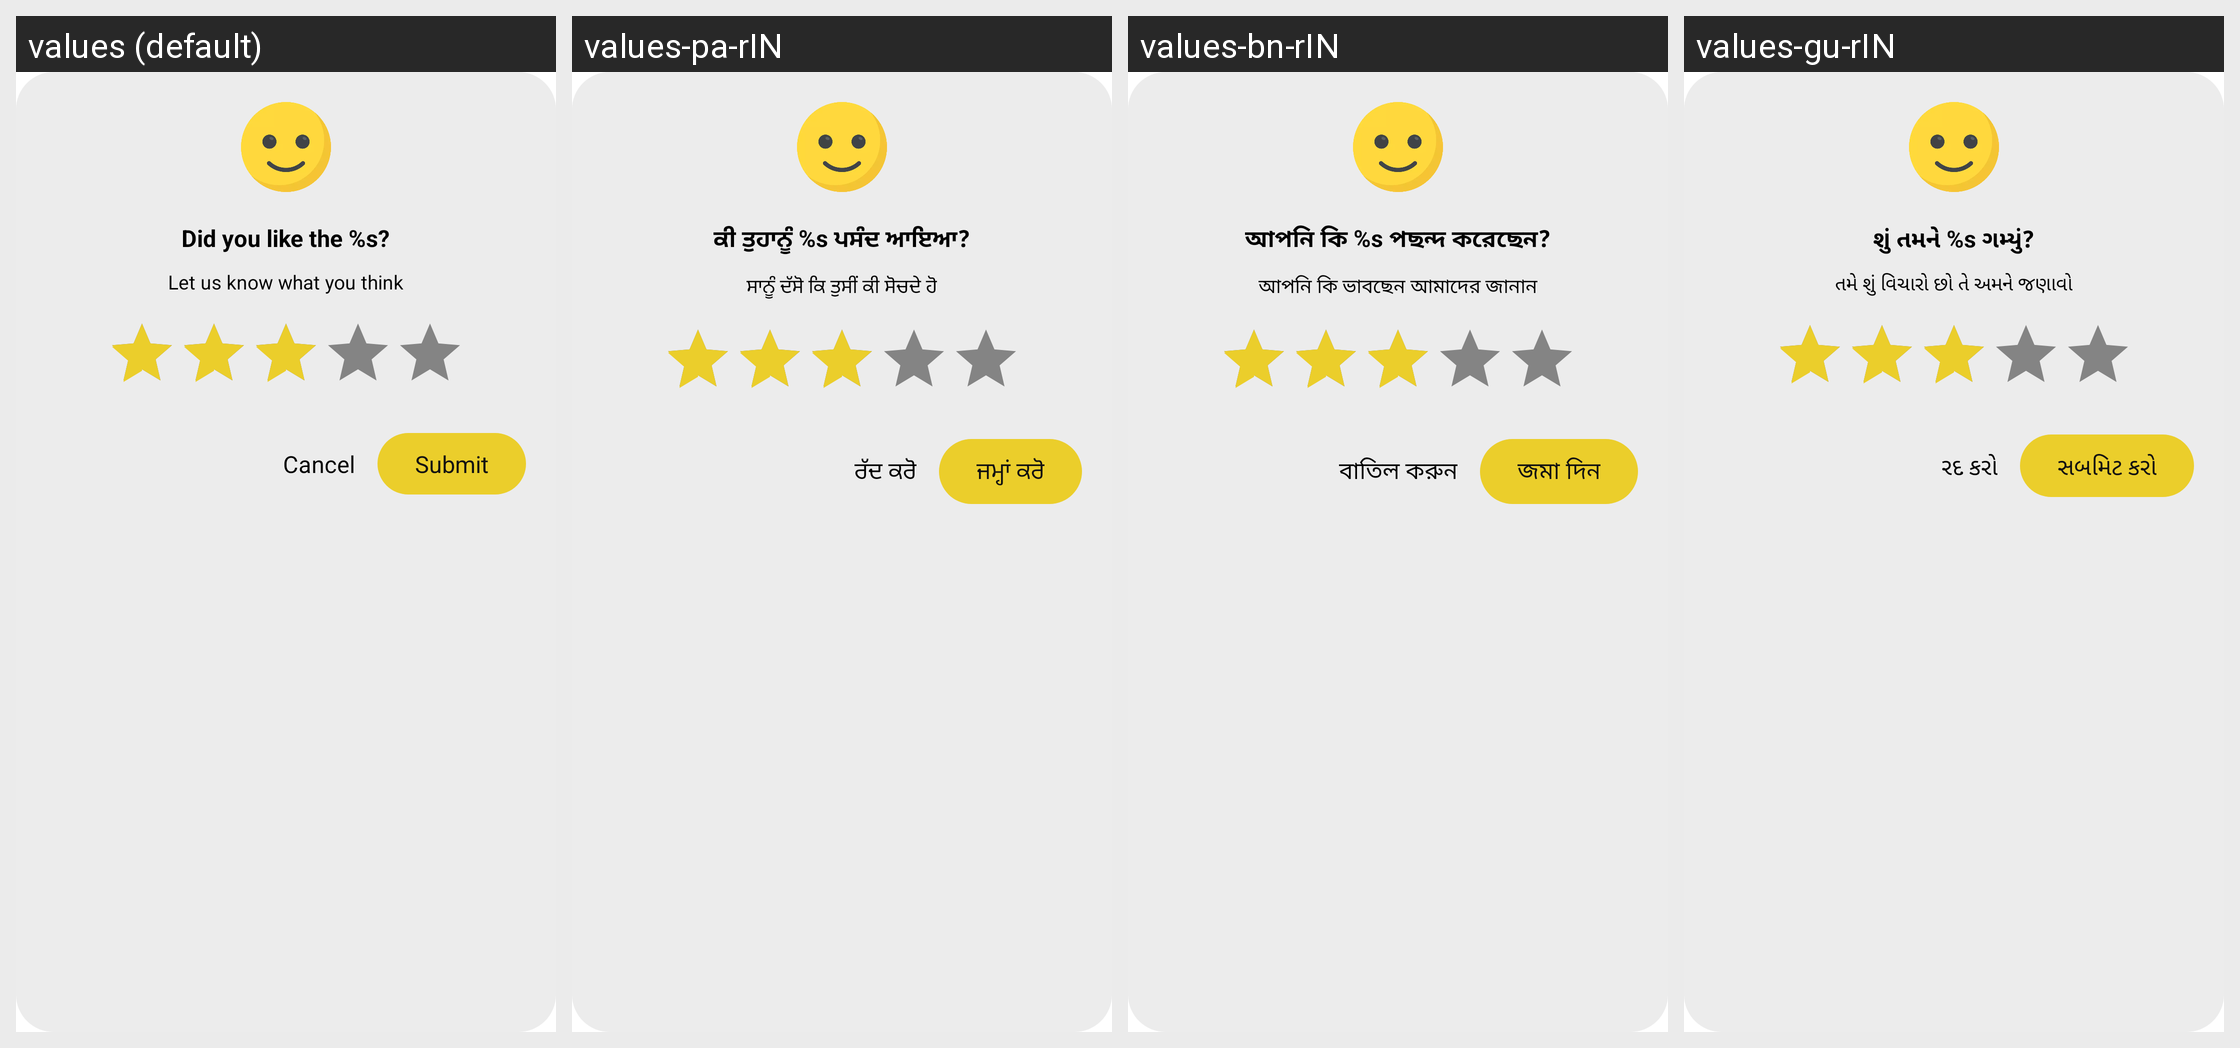

Here is an Android app screen in its default locale and in the app's own translations. Write out the translated-string differences for the strings that appear on this screen.
Android screen res/layout/rateme_dialog.xml rendered under 4 locales, left to right: values (default), values-pa-rIN, values-bn-rIN, values-gu-rIN. Device: Nexus 5 (rendered at 1080×1920; each locale shown at half size, 540×960, under a caption strip naming it); theme Theme.MaterialComponents.DayNight.NoActionBar.
Other locales in the repository, not shown: values-hi-rIN, values-kn-rIN, values-ml-rIN, values-mr-rIN, values-ta-rIN, values-te-rIN, values-ur-rIN.
Strings drawn on this screen, with the default value and each locale's value (text and hints the layout hard-codes, and strings that could not be matched under every locale, appear in the picture but are not listed):

did_you_like_the_app
  values: Did you like the %s?
  values-pa-rIN: ਕੀ ਤੁਹਾਨੂੰ %s ਪਸੰਦ ਆਇਆ?
  values-bn-rIN: আপনি কি %s পছন্দ করেছেন?
  values-gu-rIN: શું તમને %s ગમ્યું?

let_us_know_what_you_think
  values: Let us know what you think
  values-pa-rIN: ਸਾਨੂੰ ਦੱਸੋ ਕਿ ਤੁਸੀਂ ਕੀ ਸੋਚਦੇ ਹੋ
  values-bn-rIN: আপনি কি ভাবছেন আমাদের জানান
  values-gu-rIN: તમે શું વિચારો છો તે અમને જણાવો

str_cancel
  values: Cancel
  values-pa-rIN: ਰੱਦ ਕਰੋ
  values-bn-rIN: বাতিল করুন
  values-gu-rIN: રદ કરો

submit
  values: Submit
  values-pa-rIN: ਜਮ੍ਹਾਂ ਕਰੋ
  values-bn-rIN: জমা দিন
  values-gu-rIN: સબમિટ કરો
